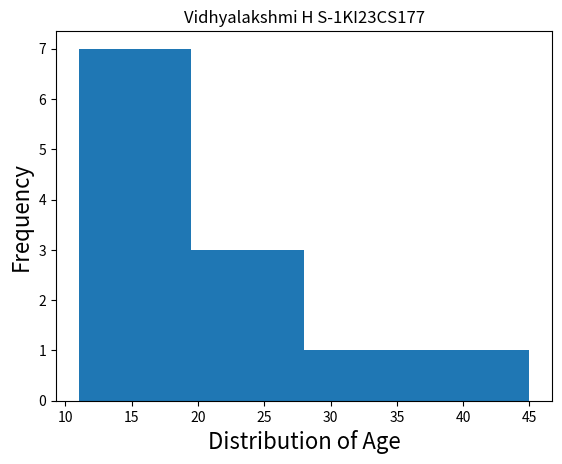

Here is the Python script that generated this plot:
import matplotlib.pyplot as plt
plt.hist ([11,13,15,16,18,20,22,24,34,45,12,12],bins=4)
plt.xlabel("Distribution of Age",fontsize=16)
plt.ylabel("Frequency",fontsize=16)
plt.title("Vidhyalakshmi H S-1KI23CS177")
plt.show()